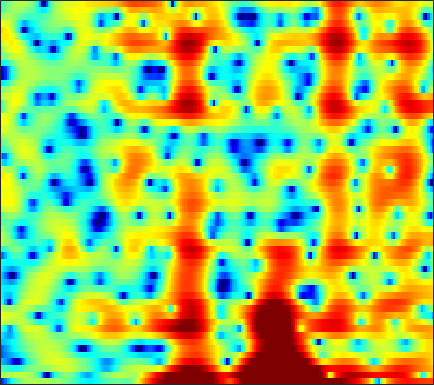

The file beside this chart, header and first rows:
-12.674, -11.838, -9.548, -7.1408, -5.5896, -3.8742, -2.4952, -1.6599, -0.75502, -0.03167, 0.54897, 0.8916, 1.2408, 1.4701, 1.5796, 1.668, 1.6898, 1.6643, 1.5936, 1.4914, 1.3792, 1.312, 1.1735, 1.0515
1.164, 1.201, 1.309, 1.48, 1.633, 1.849, 2.061, 2.195, 2.334, 2.401, 2.365, 2.256, 1.988, 1.545, 1.07, 0.2031, -1.001, -2.196, -4.359, -7.614, -13.22, -22.06, -16.17, -9.184
-1.777, -2.11, -2.584, -3.079, -3.409, -3.773, -3.95, -3.895, -3.564, -3.006, -2.329, -1.804, -1.148, -0.5938, -0.2609, 0.06, 0.2588, 0.3405, 0.4007, 0.4132, 0.4798, 0.5866, 0.8263, 1.155
-6.967, -7.377, -8.149, -9.262, -10.42, -12.45, -15.02, -16.45, -15.14, -11.71, -8.591, -6.685, -4.597, -2.933, -1.905, -0.7632, 0.1557, 0.7433, 1.388, 1.908, 2.33, 2.595, 2.884, 3.099
-10.91, -10.05, -9.085, -8.31, -7.818, -7.223, -6.629, -6.143, -5.421, -4.604, -3.708, -3.016, -2.088, -1.194, -0.5689, 0.1963, 0.8678, 1.311, 1.813, 2.216, 2.521, 2.691, 2.84, 2.896
-10.71, -9.59, -8.267, -7.128, -6.366, -5.44, -4.585, -3.975, -3.197, -2.446, -1.718, -1.196, -0.5344, 0.07944, 0.504, 1.014, 1.456, 1.74, 2.05, 2.281, 2.427, 2.483, 2.484, 2.398
-7.101, -6.769, -6.294, -5.766, -5.32, -4.65, -3.912, -3.329, -2.534, -1.752, -1.004, -0.4834, 0.147, 0.7033, 1.058, 1.453, 1.756, 1.923, 2.065, 2.125, 2.107, 2.047, 1.911, 1.718
-5.002, -5.795, -6.926, -7.775, -7.88, -7.061, -5.509, -4.231, -2.622, -1.235, -0.08793, 0.6151, 1.359, 1.926, 2.236, 2.514, 2.647, 2.656, 2.556, 2.338, 2.001, 1.678, 1.17, 0.6088
-0.8103, -2.285, -4.801, -7.72, -8.986, -7.262, -4.209, -2.276, -0.2949, 1.138, 2.135, 2.657, 3.112, 3.323, 3.349, 3.262, 3.058, 2.849, 2.487, 2.011, 1.37, 0.7309, -0.4061, -2.016
3.358, 2.922, 2.368, 1.929, 1.733, 1.681, 1.811, 1.962, 2.149, 2.237, 2.127, 1.897, 1.312, 0.4461, -0.3889, -1.653, -2.87, -3.492, -3.744, -3.47, -3.079, -2.917, -2.97, -3.394
4.017, 3.727, 3.359, 3.061, 2.896, 2.743, 2.615, 2.52, 2.337, 2.027, 1.506, 0.9277, -0.1781, -1.803, -3.505, -6.763, -11.85, -16.46, -13.48, -8.843, -6.124, -4.861, -3.84, -3.294
2.48, 1.856, 1.107, 0.6169, 0.4838, 0.6128, 1.005, 1.371, 1.836, 2.152, 2.267, 2.217, 1.921, 1.414, 0.9173, 0.1605, -0.5415, -0.9282, -1.198, -1.28, -1.332, -1.435, -1.757, -2.369
-1.859, -3.853, -7.702, -13.53, -14.39, -8.585, -4.476, -2.356, -0.3059, 1.131, 2.159, 2.691, 3.168, 3.426, 3.498, 3.481, 3.328, 3.153, 2.827, 2.392, 1.796, 1.207, 0.1871, -1.187
-3.92, -4.901, -6.2, -7.023, -7.001, -6.085, -4.569, -3.354, -1.855, -0.5534, 0.5201, 1.2, 1.938, 2.48, 2.777, 3.036, 3.14, 3.118, 2.951, 2.645, 2.18, 1.724, 0.9852, 0.09854
-4.556, -4.798, -5.064, -5.178, -5.125, -4.784, -4.129, -3.506, -2.561, -1.55, -0.557, 0.1349, 0.9638, 1.669, 2.103, 2.547, 2.85, 2.977, 3.014, 2.896, 2.637, 2.348, 1.83, 1.174
-5.618, -6.126, -6.965, -7.84, -8.303, -8.355, -7.594, -6.602, -5.022, -3.417, -1.958, -0.9691, 0.1747, 1.136, 1.744, 2.401, 2.892, 3.161, 3.389, 3.462, 3.385, 3.225, 2.873, 2.35
-5.981, -7.166, -9.404, -12.91, -17.38, -36.46, -17.32, -12.35, -8.325, -5.601, -3.548, -2.33, -0.9976, 0.07071, 0.7371, 1.493, 2.106, 2.479, 2.876, 3.159, 3.315, 3.347, 3.276, 3.058
-4.429, -5.275, -6.425, -7.507, -8.123, -8.378, -7.932, -7.239, -6.064, -4.872, -3.841, -3.167, -2.37, -1.674, -1.206, -0.5902, 0.0152, 0.466, 1.034, 1.565, 2.034, 2.329, 2.639, 2.851
-3.627, -4.207, -4.643, -4.766, -4.703, -4.513, -4.281, -4.083, -3.857, -3.778, -3.816, -3.947, -4.222, -4.464, -4.492, -4.226, -3.545, -2.836, -1.799, -0.7912, 0.1178, 0.7363, 1.474, 2.141
-9.429, -9.701, -7.184, -4.838, -3.606, -2.543, -1.955, -1.749, -1.853, -2.328, -3.263, -4.339, -6.538, -10.05, -13.94, -16.26, -10.76, -7.65, -4.89, -3.14, -2.003, -1.351, -0.5212, 0.4422
-3.555, -3.996, -3.034, -1.714, -0.9409, -0.2925, 0.007403, -0.01416, -0.2984, -0.8128, -1.656, -2.483, -3.858, -5.429, -6.382, -6.747, -5.939, -5.059, -4.196, -4.029, -4.775, -6.169, -9.037, -9.04
2.277, 1.648, 0.9772, 0.4217, 0.01803, -0.5481, -1.192, -1.728, -2.378, -2.93, -3.276, -3.404, -3.403, -3.33, -3.202, -2.949, -2.702, -2.556, -2.512, -2.808, -3.491, -4.237, -5.128, -4.699
2.237, 1.587, 0.6596, -0.4032, -1.335, -2.835, -4.757, -6.451, -9.014, -10.9, -10.31, -8.819, -6.734, -4.99, -3.972, -2.894, -2.047, -1.558, -1.036, -0.6577, -0.3706, -0.1515, 0.2185, 0.7479
0.4705, 0.1161, -0.4886, -1.316, -2.152, -3.628, -5.607, -7.604, -10.93, -13.87, -12.62, -10.18, -7.335, -5.228, -3.976, -2.659, -1.613, -0.9594, -0.2414, 0.3787, 0.9178, 1.285, 1.748, 2.172
-2.09, -1.55, -1.155, -1.124, -1.316, -1.803, -2.5, -3.104, -3.827, -4.308, -4.405, -4.244, -3.779, -3.173, -2.664, -1.959, -1.27, -0.7543, -0.107, 0.4952, 1.046, 1.409, 1.823, 2.159
-2.356, -1.091, -0.009505, 0.563, 0.7437, 0.724, 0.4592, 0.1755, -0.3095, -0.8727, -1.448, -1.855, -2.34, -2.638, -2.725, -2.559, -2.099, -1.614, -0.8615, -0.1291, 0.5175, 0.9107, 1.302, 1.551
1.756, 2.306, 2.87, 3.208, 3.299, 3.197, 2.866, 2.454, 1.689, 0.6529, -0.6876, -1.921, -3.922, -6.254, -7.834, -8.369, -6.713, -5.068, -3.143, -1.672, -0.6576, -0.1469, 0.2364, 0.3001
3.894, 4.14, 4.377, 4.467, 4.417, 4.178, 3.722, 3.212, 2.309, 1.103, -0.4689, -1.967, -4.547, -8.049, -11.09, -12.44, -9.191, -6.828, -4.538, -3.087, -2.218, -1.873, -1.777, -2.073
3.617, 3.935, 4.194, 4.254, 4.17, 3.904, 3.448, 3, 2.256, 1.369, 0.342, -0.4891, -1.618, -2.661, -3.25, -3.701, -3.727, -3.602, -3.37, -3.24, -3.289, -3.485, -3.931, -4.591
3.379, 3.783, 4.056, 4.065, 3.922, 3.561, 3.038, 2.578, 1.89, 1.187, 0.5177, 0.06185, -0.4381, -0.85, -1.097, -1.385, -1.683, -1.939, -2.41, -3.041, -3.902, -4.71, -5.964, -7.231
4.532, 4.691, 4.664, 4.39, 4.025, 3.313, 2.381, 1.54, 0.376, -0.7109, -1.372, -1.512, -1.308, -0.8814, -0.5983, -0.3513, -0.3594, -0.5447, -1.097, -2.06, -3.551, -5.077, -7.943, -12.35
5.367, 5.145, 4.744, 4.183, 3.613, 2.579, 1.071, -0.4773, -3.488, -8.156, -13.4, -10.33, -5.337, -2.329, -0.8754, 0.322, 0.9122, 1.007, 0.7554, 0.06571, -1.03, -2.146, -3.97, -5.999
2.76, 2.254, 1.779, 1.474, 1.25, 0.8555, 0.1558, -0.6249, -2.096, -3.674, -4.457, -3.971, -2.392, -0.7726, 0.2115, 1.115, 1.613, 1.716, 1.6, 1.221, 0.6671, 0.1608, -0.5112, -1.098
-4.372, -6.086, -6.268, -4.413, -2.881, -1.31, -0.2673, 0.1921, 0.6239, 0.8344, 1.049, 1.258, 1.572, 1.904, 2.074, 2.17, 2.062, 1.855, 1.421, 0.8638, 0.2514, -0.1642, -0.595, -0.861
-7.871, -10.43, -10.07, -6.264, -3.787, -1.355, 0.3457, 1.266, 2.161, 2.762, 3.135, 3.295, 3.372, 3.28, 3.088, 2.643, 1.943, 1.259, 0.08293, -1.328, -2.85, -3.856, -4.64, -4.49
-3.524, -3.076, -2.283, -1.252, -0.3882, 0.733, 1.717, 2.337, 2.943, 3.383, 3.623, 3.679, 3.592, 3.284, 2.914, 2.183, 1.142, 0.09224, -1.764, -4.383, -8.361, -13.32, -35.43, -13.95
-2.064, -1.131, -0.1596, 0.6374, 1.151, 1.738, 2.206, 2.491, 2.775, 2.924, 2.962, 2.915, 2.732, 2.41, 2.058, 1.424, 0.5728, -0.2402, -1.536, -3.106, -4.805, -5.946, -6.85, -6.694
0.6679, 1.033, 1.433, 1.718, 1.854, 1.957, 1.972, 1.929, 1.849, 1.723, 1.585, 1.478, 1.324, 1.155, 0.9835, 0.6887, 0.2923, -0.07074, -0.6461, -1.282, -1.913, -2.357, -2.834, -3.165
3.319, 3.169, 2.946, 2.652, 2.374, 1.908, 1.343, 0.8638, 0.1781, -0.3962, -0.7847, -0.906, -0.8356, -0.6172, -0.4116, -0.1766, -0.03316, 0.00619, -0.0612, -0.2239, -0.4854, -0.7267, -1.092, -1.54
4.966, 4.545, 3.977, 3.344, 2.78, 1.814, 0.5304, -0.6864, -2.738, -5.021, -6.701, -6.655, -5.13, -3.389, -2.271, -1.144, -0.3641, 0.02778, 0.3481, 0.4927, 0.4656, 0.3679, 0.1048, -0.3065
4.373, 3.984, 3.659, 3.362, 3.003, 2.217, 0.9235, -0.4966, -3.202, -7.417, -12.59, -11.74, -7.246, -4.188, -2.715, -1.394, -0.5428, -0.1433, 0.2534, 0.4671, 0.5718, 0.5794, 0.4586, 0.2526
-2.698, -1.439, 0.8321, 2.384, 3.036, 3.337, 3.092, 2.607, 1.692, 0.5825, -0.3639, -0.8245, -1.117, -1.255, -1.359, -1.536, -1.706, -1.702, -1.596, -1.419, -1.264, -1.24, -1.214, -1.182
-3.359, -1.909, 0.614, 2.479, 3.424, 4.167, 4.437, 4.401, 4.047, 3.454, 2.61, 1.81, 0.4961, -1.292, -3.001, -5.879, -8.83, -9.5, -8.167, -6.593, -5.996, -6.175, -7.01, -7.914
1.909, 1.975, 2.369, 2.937, 3.361, 3.81, 4.066, 4.1, 3.923, 3.493, 2.742, 1.953, 0.4911, -1.549, -3.565, -7.082, -11.12, -12.1, -10.14, -8.405, -8.03, -8.643, -11.14, -15.64
0.02357, 0.2497, 0.7085, 1.273, 1.715, 2.286, 2.75, 2.986, 3.139, 3.04, 2.705, 2.284, 1.496, 0.5204, -0.3258, -1.479, -2.462, -2.983, -3.422, -3.679, -3.93, -4.185, -4.521, -4.671
-5.535, -4.986, -3.991, -2.763, -1.8, -0.5813, 0.4677, 1.11, 1.75, 2.137, 2.296, 2.269, 2.089, 1.765, 1.454, 1.002, 0.5607, 0.2456, -0.11, -0.4055, -0.6469, -0.7995, -0.9126, -0.9414
-14.99, -15.29, -12.36, -8.515, -6.116, -3.627, -1.748, -0.6622, 0.4184, 1.202, 1.699, 1.926, 2.062, 2.032, 1.944, 1.762, 1.526, 1.335, 1.088, 0.8569, 0.6501, 0.5275, 0.3898, 0.3066
-14.34, -15.01, -12.29, -8.572, -6.22, -3.741, -1.882, -0.7879, 0.3176, 1.084, 1.591, 1.83, 1.978, 1.99, 1.923, 1.761, 1.541, 1.362, 1.104, 0.8509, 0.6238, 0.4784, 0.3112, 0.195
-4.997, -4.815, -4.11, -3.028, -2.12, -0.9291, 0.09481, 0.7583, 1.416, 1.819, 2.03, 2.065, 1.967, 1.764, 1.543, 1.203, 0.8335, 0.5544, 0.1774, -0.1972, -0.5518, -0.8002, -1.067, -1.242
-1.002, -0.6143, 0.07261, 0.8206, 1.36, 2.002, 2.498, 2.714, 2.874, 2.835, 2.579, 2.249, 1.672, 0.9645, 0.3847, -0.3744, -1.039, -1.467, -1.946, -2.415, -2.979, -3.505, -4.267, -4.935
-1.015, 0.5391, 2.112, 3.214, 3.783, 4.238, 4.408, 4.338, 4.019, 3.473, 2.651, 1.862, 0.5475, -1.119, -2.541, -4.515, -5.974, -6.335, -6.018, -5.623, -5.812, -6.535, -8.685, -13.01
0.7182, 2.367, 3.842, 4.695, 5, 5.039, 4.708, 4.306, 3.479, 2.391, 1.114, 0.02705, -1.722, -4.034, -6.439, -11.57, -23.91, -18.34, -10.67, -7.497, -6.158, -5.946, -6.453, -7.443
5.243, 5.237, 5.221, 5.009, 4.675, 3.952, 2.857, 1.804, 0.1074, -1.799, -3.534, -4.525, -5.31, -5.826, -6.222, -6.75, -6.961, -6.676, -5.736, -4.642, -3.764, -3.333, -2.996, -2.879
6.124, 5.69, 5.072, 4.319, 3.606, 2.366, 0.6835, -1.032, -4.101, -8.719, -17.06, -20.55, -12.25, -8.408, -6.747, -5.294, -4.291, -3.667, -2.932, -2.284, -1.706, -1.352, -0.9883, -0.7576
4.438, 4.069, 3.547, 2.939, 2.369, 1.381, 0.08721, -1.149, -3.068, -5.231, -7.053, -7.618, -7.028, -5.819, -4.913, -3.925, -3.135, -2.652, -2.097, -1.602, -1.145, -0.8003, -0.3821, 0.002014
0.9167, 1.107, 1.333, 1.407, 1.331, 1.054, 0.5799, 0.1179, -0.5902, -1.279, -1.871, -2.186, -2.436, -2.494, -2.49, -2.466, -2.454, -2.453, -2.399, -2.224, -1.905, -1.551, -0.9579, -0.2966
-3.748, -2.098, -0.6274, 0.2746, 0.7041, 1.05, 1.184, 1.206, 1.083, 0.8661, 0.5837, 0.3404, -0.05362, -0.5374, -0.9883, -1.716, -2.631, -3.408, -4.447, -5.139, -4.986, -4.313, -2.944, -1.5
-3.19, -2.198, -1.134, -0.2861, 0.2365, 0.7997, 1.251, 1.504, 1.756, 1.855, 1.818, 1.676, 1.331, 0.7238, 0.07651, -1.139, -2.909, -4.784, -8.646, -16.47, -18.5, -10.79, -5.687, -2.635
